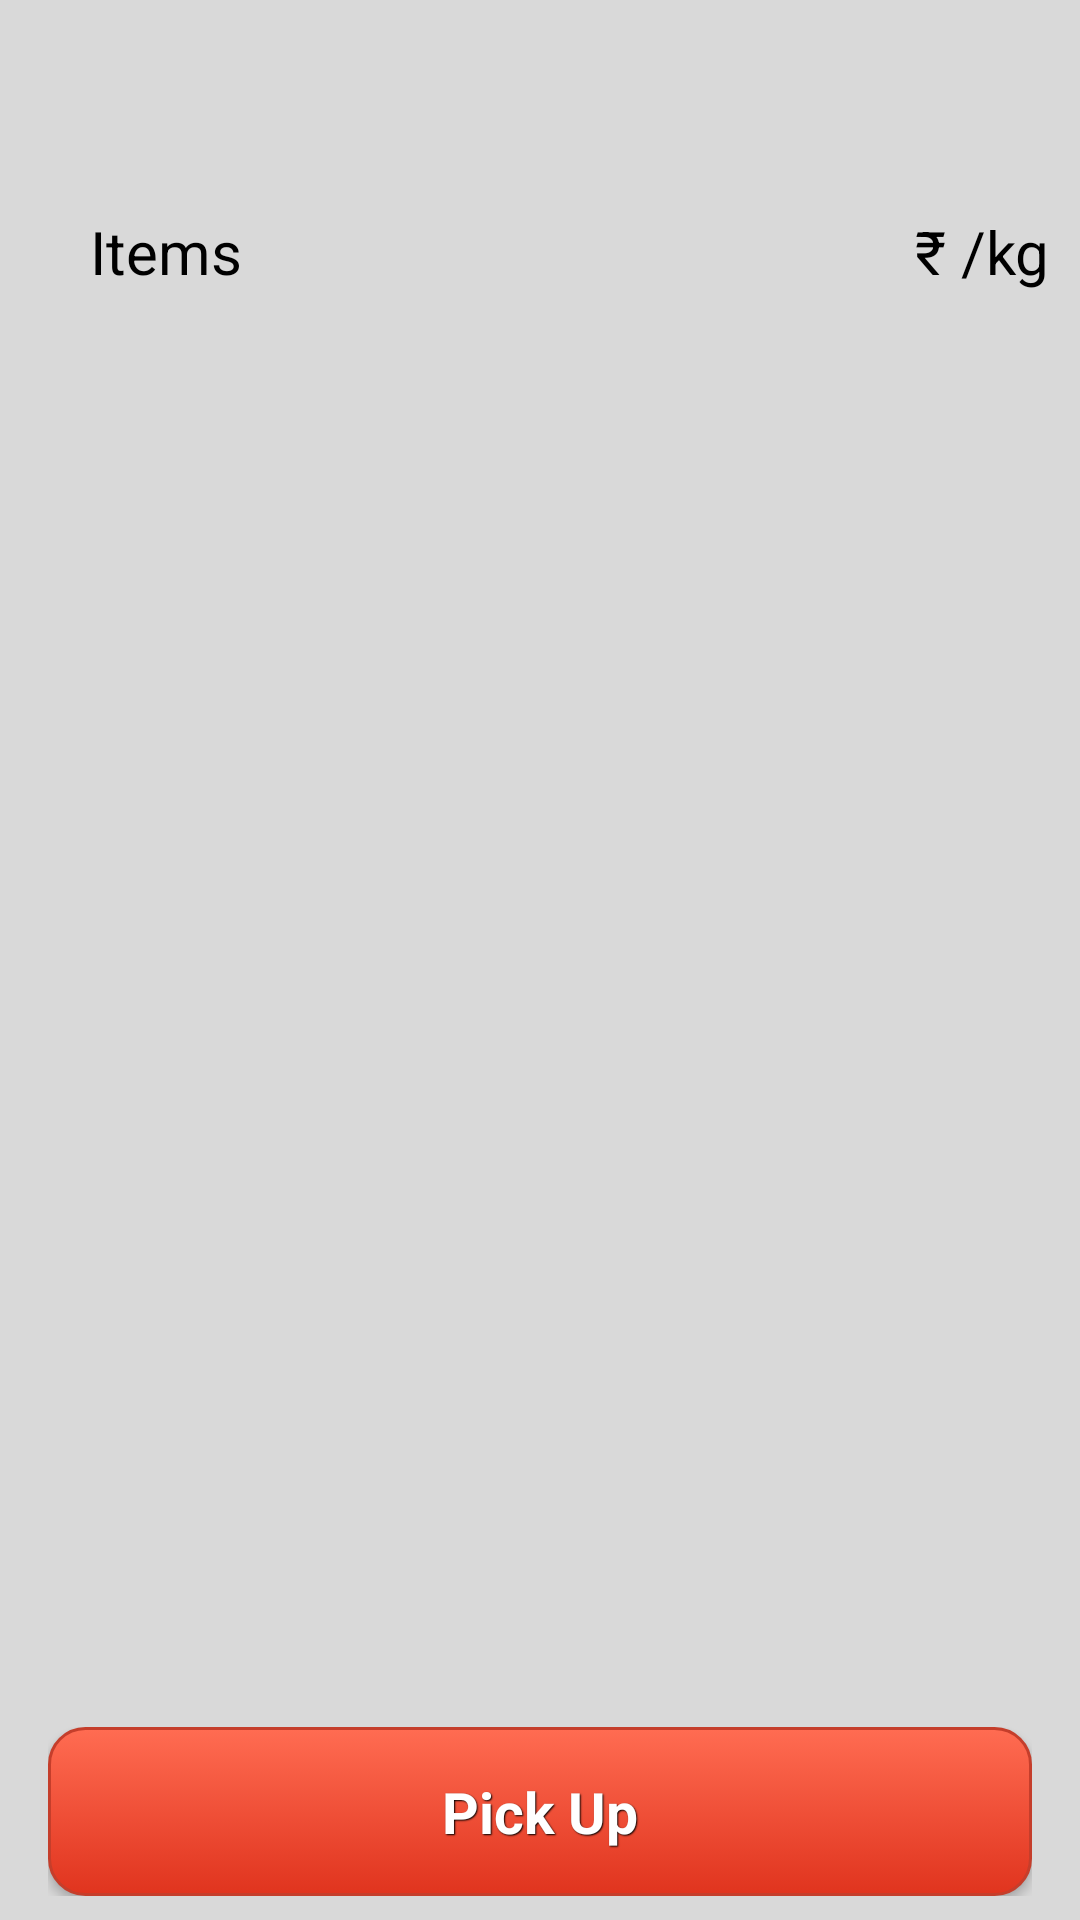

The Android layout XML behind this screen, and the referenced resources:
<!-- AndroidManifest.xml: application theme AppTheme -->
<!-- res/layout/layout_home.xml -->
<?xml version="1.0" encoding="utf-8"?>
<LinearLayout
    xmlns:android="http://schemas.android.com/apk/res/android"
    xmlns:tools="http://schemas.android.com/tools"
    xmlns:app="http://schemas.android.com/apk/res-auto"
    android:layout_width="match_parent"
    android:layout_height="match_parent"
    app:layout_behavior="@string/appbar_scrolling_view_behavior"
    tools:showIn="@layout/activity_main"
    tools:context="com.binbasket.binbasket.MainActivity"
    android:orientation="vertical"
    android:background="#d9d9d9"
    android:weightSum="100">
    <LinearLayout
        android:layout_width="match_parent"
        android:layout_height="0dp"
        android:layout_weight="9">

    </LinearLayout>
    <LinearLayout
        android:layout_width="fill_parent"
        android:layout_height="0dp"
        android:layout_weight="9"
        android:weightSum="2"
        android:orientation="horizontal">
        <TextView
            android:layout_width="0dp"
            android:layout_weight="1"
            android:layout_height="match_parent"
            android:gravity="center_vertical"
            android:layout_marginLeft="30dp"
            android:layout_marginStart="30dp"
            android:textSize="20sp"
            android:textColor="@color/black"
            android:text="Items"/>
        <TextView
            android:layout_width="0dp"
            android:layout_weight="1"
            android:layout_height="match_parent"
            android:gravity="center_vertical"
            android:layout_marginLeft="220dp"
            android:textSize="20sp"
            android:textColor="@color/black"
            android:text="@string/rs"/>
    </LinearLayout>
    <android.support.v7.widget.RecyclerView
        android:id="@+id/recyclerViewHome"
        android:layout_width="match_parent"
        android:layout_height="0dp"
        android:layout_weight="73"
        android:focusable="true"
        android:clickable="true"/>
    <RelativeLayout
        android:layout_width="match_parent"
        android:layout_height="0dp"
        android:layout_weight="9"
        android:layout_marginBottom="8dp"
        android:layout_marginTop="8dp"
        android:layout_marginRight="16dp"
        android:layout_marginLeft="16dp">
        <Button
            android:id="@+id/placeOrder"
            android:layout_width="match_parent"
            android:layout_height="match_parent"
            style="@style/btnStyleOrange"
            android:textSize="19sp"
            android:text="Pick Up"
            android:onClick="pickUp"/>
    </RelativeLayout>
</LinearLayout>
<!-- res/layout/activity_main.xml (included above) -->
<?xml version="1.0" encoding="utf-8"?>
<android.support.design.widget.CoordinatorLayout xmlns:android="http://schemas.android.com/apk/res/android"
    xmlns:app="http://schemas.android.com/apk/res-auto"
    xmlns:tools="http://schemas.android.com/tools"
    android:layout_width="match_parent"
    android:layout_height="match_parent"
    android:fitsSystemWindows="true"
    tools:context="com.binbasket.binbasket.MainActivity">

    <android.support.design.widget.AppBarLayout
        android:id="@+id/appBarLayout"
        android:layout_width="match_parent"
        android:layout_height="wrap_content"
        android:theme="@style/AppTheme.AppBarOverlay">

        <android.support.v7.widget.Toolbar
            android:id="@+id/toolbar"
            android:layout_width="match_parent"
            android:layout_height="?attr/actionBarSize"
            android:background="?attr/colorPrimary"
            app:popupTheme="@style/AppTheme.PopupOverlay"/>

    </android.support.design.widget.AppBarLayout>

    <include layout="@layout/content_main" />



</android.support.design.widget.CoordinatorLayout>
<!-- res/layout/content_main.xml (included above) -->
<android.support.v4.widget.DrawerLayout xmlns:android="http://schemas.android.com/apk/res/android"
    xmlns:app="http://schemas.android.com/apk/res-auto"
    android:id="@+id/drawer_layout"
    android:layout_width="match_parent"
    android:layout_height="match_parent">

    
    <FrameLayout
        android:id="@+id/frame_container"
        android:layout_width="match_parent"
        android:layout_height="match_parent" />

    
    <ListView
        android:id="@+id/list_slidermenu"
        android:layout_width="240dp"
        android:layout_height="match_parent"
        android:layout_gravity="start"
        android:choiceMode="singleChoice"
        android:divider="@color/list_divider"
        android:dividerHeight="0.5dp"
        android:listSelector="@drawable/list_selector"
        android:background="@color/white"/>
</android.support.v4.widget.DrawerLayout>
<!-- resources referenced by this layout -->
<resources>
  <color name="black">#000000</color>
  <color name="list_divider">#272727</color>
  <color name="white">#FFFFFF</color>
  <string name="rs">\u20B9 /kg</string>
  <style name="AppTheme.AppBarOverlay" parent="ThemeOverlay.AppCompat.Dark.ActionBar" />
  <style name="AppTheme.PopupOverlay" parent="ThemeOverlay.AppCompat.Light" />
  <style name="btnStyleOrange" parent="@android:style/Widget.Button">
          <item name="android:textSize">15sp</item>
          <item name="android:textStyle">bold</item>
          <item name="android:textColor">#FFFFFF</item>
          <item name="android:gravity">center</item>
          <item name="android:shadowColor">#000000</item>
          <item name="android:shadowDx">1</item>
          <item name="android:shadowDy">1</item>
          <item name="android:shadowRadius">0.8</item>
          <item name="android:background">@drawable/custom_btn_orange</item>
          <item name="android:padding">10dip</item>
      </style>
  <style name="AppTheme" parent="Theme.AppCompat.Light.DarkActionBar">
          
          <item name="colorPrimary">@color/colorPrimary</item>
          <item name="colorPrimaryDark">@color/colorPrimaryDark</item>
          <item name="colorAccent">@color/colorAccent</item>
      </style>
  <!-- drawable custom_btn_orange (drawable) -->
  <?xml version="1.0" encoding="utf-8"?>
  <selector xmlns:android="http://schemas.android.com/apk/res/android" >
      <item android:state_pressed="true" >
          <shape android:shape="rectangle"  >
              <corners android:radius="12dip" />
              <stroke android:width="1dip" android:color="#c53e2b" />
              <gradient  android:angle="-90"  android:startColor="#a11005" android:endColor="#d62608"  />
          </shape>
      </item>
      <item android:state_focused="true">
          <shape android:shape="rectangle"  >
              <corners android:radius="12dip" />
              <stroke android:width="1dip" android:color="#c53e2b" />
              <solid  android:color="#e0341e"/>
          </shape>
      </item>
      <item >
          <shape android:shape="rectangle"  >
              <corners android:radius="12dip" />
              <stroke android:width="1dip" android:color="#c53e2b" />
              <gradient  android:angle="-90"  android:startColor="#ff6c52" android:endColor="#e0341e" />
          </shape>
      </item>
  </selector>
  <color name="colorPrimary">#2126e0</color>
  <color name="colorPrimaryDark">#2e23c6</color>
  <color name="colorAccent">#FF4081</color>
</resources>
